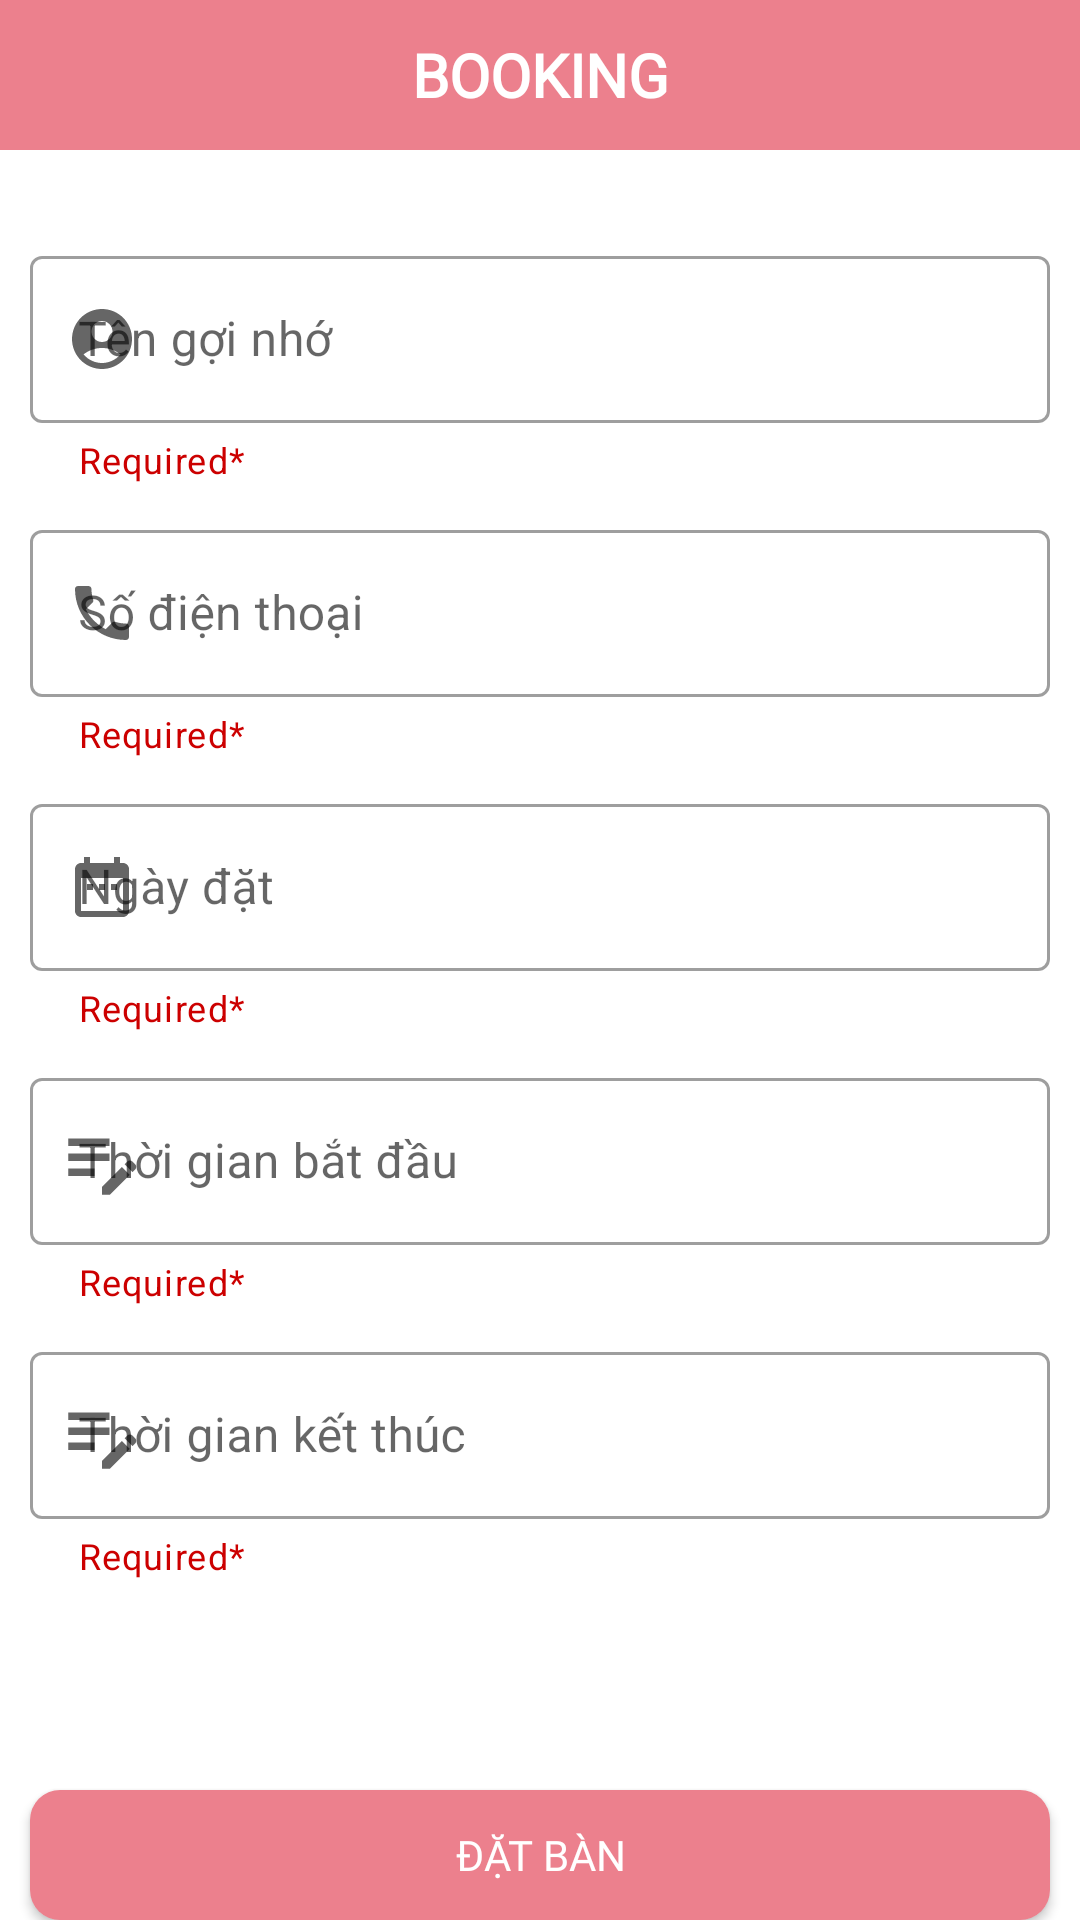

Reconstruct the res/layout file that produces this screen, plus the resources it refers to.
<!-- AndroidManifest.xml: application theme Theme.OderingFood -->
<!-- res/layout/dialog_table.xml -->
<?xml version="1.0" encoding="utf-8"?>
<LinearLayout xmlns:android="http://schemas.android.com/apk/res/android"
    xmlns:app="http://schemas.android.com/apk/res-auto"
    android:layout_width="match_parent"
    android:orientation="vertical"
    android:layout_height="match_parent">

    <TextView
        android:id="@+id/textView4"
        android:layout_width="match_parent"
        android:layout_height="50dp"
        android:background = "#EC808D"
        android:textColor="@color/white"
        android:gravity = "center"
        android:fontFamily="@font/quicksand_bold"
        android:text="BOOKING"
        android:textStyle="bold"
        android:textSize="20dp"
        />

    <com.google.android.material.textfield.TextInputLayout
        style="@style/Widget.MaterialComponents.TextInputLayout.OutlinedBox"
        android:layout_width="match_parent"
        android:layout_height="wrap_content"
        android:hint="Tên gợi nhớ"
        app:startIconDrawable="@drawable/ic_person"
        app:helperText="Required*"
        android:layout_marginTop="30dp"
        android:layout_marginLeft = "10dp"
        android:layout_marginRight = "10dp"
        app:endIconMode="clear_text"
        app:helperTextEnabled="false"
        app:helperTextTextColor="@android:color/holo_red_dark">

        <com.google.android.material.textfield.TextInputEditText
            android:id="@+id/booking_edt_name"
            android:layout_width="match_parent"
            android:layout_height="wrap_content"
            android:inputType="textEmailAddress"
            android:maxLength="25"
            />
    </com.google.android.material.textfield.TextInputLayout>

    <com.google.android.material.textfield.TextInputLayout
        style="@style/Widget.MaterialComponents.TextInputLayout.OutlinedBox"
        android:layout_width="match_parent"
        android:layout_height="wrap_content"
        android:hint="Số điện thoại"
        app:startIconDrawable="@drawable/ic_phone"
        app:helperText="Required*"
        android:layout_marginTop="10dp"
        android:layout_marginLeft = "10dp"
        android:layout_marginRight = "10dp"
        app:endIconMode="clear_text"
        app:helperTextEnabled="false"
        app:helperTextTextColor="@android:color/holo_red_dark">

        <com.google.android.material.textfield.TextInputEditText
            android:id="@+id/booking_edt_phone"
            android:layout_width="match_parent"
            android:layout_height="wrap_content"
            android:inputType="number"
            android:maxLength="25"
            />
    </com.google.android.material.textfield.TextInputLayout>

    <com.google.android.material.textfield.TextInputLayout
        style="@style/Widget.MaterialComponents.TextInputLayout.OutlinedBox"
        android:layout_width="match_parent"
        android:layout_height="wrap_content"
        android:hint="Ngày đặt"
        app:startIconDrawable="@drawable/ic_date"
        app:helperText="Required*"
        android:layout_marginTop="10dp"
        android:layout_marginLeft = "10dp"
        android:layout_marginRight = "10dp"
        app:endIconMode="clear_text"
        app:helperTextEnabled="false"
        app:helperTextTextColor="@android:color/holo_red_dark">

        <com.google.android.material.textfield.TextInputEditText
            android:id="@+id/booking_edt_date"
            android:layout_width="match_parent"
            android:layout_height="wrap_content"
            android:inputType="number"
            android:maxLength="25"

            />
    </com.google.android.material.textfield.TextInputLayout>

        <com.google.android.material.textfield.TextInputLayout
            style="@style/Widget.MaterialComponents.TextInputLayout.OutlinedBox"
            android:layout_width="match_parent"
            android:layout_height="wrap_content"
            android:hint="Thời gian bắt đầu"
            app:startIconDrawable="@drawable/ic_baseline_edit_note_24"
            app:helperText="Required*"
            android:layout_marginTop="10dp"
            android:layout_marginLeft = "10dp"
            android:layout_marginRight = "10dp"
            app:endIconMode="clear_text"
            app:helperTextEnabled="false"
            app:helperTextTextColor="@android:color/holo_red_dark">

            <com.google.android.material.textfield.TextInputEditText
                android:id="@+id/booking_edt_timeStart"
                android:layout_width="match_parent"
                android:layout_height="wrap_content"
                android:inputType="number"
                android:maxLength="25"

                />
        </com.google.android.material.textfield.TextInputLayout>

        <com.google.android.material.textfield.TextInputLayout
            style="@style/Widget.MaterialComponents.TextInputLayout.OutlinedBox"
            android:layout_width="match_parent"
            android:layout_height="wrap_content"
            android:hint="Thời gian kết thúc"
            app:startIconDrawable="@drawable/ic_baseline_edit_note_24"
            app:helperText="Required*"
            android:layout_marginTop="10dp"
            android:layout_marginLeft = "10dp"
            android:layout_marginRight = "10dp"
            android:layout_marginBottom="50dp"
            app:endIconMode="clear_text"
            app:helperTextEnabled="false"
            app:helperTextTextColor="@android:color/holo_red_dark">

            <com.google.android.material.textfield.TextInputEditText
                android:id="@+id/booking_edt_timeEnd"
                android:layout_width="match_parent"
                android:layout_height="wrap_content"
                android:inputType="number"
                android:maxLength="25"

                />
        </com.google.android.material.textfield.TextInputLayout>


    <android.widget.Button
        android:id="@+id/booking_btn_book"
        android:layout_width="match_parent"
        android:layout_height="wrap_content"
        android:background="@drawable/round_button"
        android:text="Đặt bàn"
        android:textColor="@color/white"
        android:layout_marginTop="20dp"
        android:fontFamily="@font/quicksand_bold"
        android:layout_marginLeft = "10dp"
        android:layout_marginRight = "10dp"
        app:layout_constraintBottom_toBottomOf="parent"
        app:layout_constraintEnd_toEndOf="parent"
        app:layout_constraintStart_toStartOf="parent" />


</LinearLayout>
<!-- resources referenced by this layout -->
<resources>
  <color name="white">#FFFFFFFF</color>
  <!-- drawable ic_baseline_edit_note_24 (drawable) -->
  <vector android:height="30dp" android:tint="@color/color_main"
      android:viewportHeight="24" android:viewportWidth="24"
      android:width="30dp" xmlns:android="http://schemas.android.com/apk/res/android">
      <path android:fillColor="@android:color/white" android:pathData="M3,10h11v2H3V10zM3,8h11V6H3V8zM3,16h7v-2H3V16zM18.01,12.87l0.71,-0.71c0.39,-0.39 1.02,-0.39 1.41,0l0.71,0.71c0.39,0.39 0.39,1.02 0,1.41l-0.71,0.71L18.01,12.87zM17.3,13.58l-5.3,5.3V21h2.12l5.3,-5.3L17.3,13.58z"/>
  </vector>
  <!-- drawable ic_date (drawable) -->
  <vector android:autoMirrored="true" android:height="24dp"
      android:tint="#232020" android:viewportHeight="24"
      android:viewportWidth="24" android:width="24dp" xmlns:android="http://schemas.android.com/apk/res/android">
      <path android:fillColor="@android:color/white" android:pathData="M9,11L7,11v2h2v-2zM13,11h-2v2h2v-2zM17,11h-2v2h2v-2zM19,4h-1L18,2h-2v2L8,4L8,2L6,2v2L5,4c-1.11,0 -1.99,0.9 -1.99,2L3,20c0,1.1 0.89,2 2,2h14c1.1,0 2,-0.9 2,-2L21,6c0,-1.1 -0.9,-2 -2,-2zM19,20L5,20L5,9h14v11z"/>
  </vector>
  <!-- drawable ic_person (drawable) -->
  <vector android:height="24dp" android:tint="#232020"
      android:viewportHeight="24" android:viewportWidth="24"
      android:width="24dp" xmlns:android="http://schemas.android.com/apk/res/android">
      <path android:fillColor="@android:color/white" android:pathData="M12,2C6.48,2 2,6.48 2,12s4.48,10 10,10s10,-4.48 10,-10S17.52,2 12,2zM12,6c1.93,0 3.5,1.57 3.5,3.5S13.93,13 12,13s-3.5,-1.57 -3.5,-3.5S10.07,6 12,6zM12,20c-2.03,0 -4.43,-0.82 -6.14,-2.88C7.55,15.8 9.68,15 12,15s4.45,0.8 6.14,2.12C16.43,19.18 14.03,20 12,20z"/>
  </vector>
  <!-- drawable ic_phone (drawable) -->
  <vector android:height="24dp" android:tint="#232020"
      android:viewportHeight="24" android:viewportWidth="24"
      android:width="24dp" xmlns:android="http://schemas.android.com/apk/res/android">
      <path android:fillColor="@android:color/white" android:pathData="M6.62,10.79c1.44,2.83 3.76,5.14 6.59,6.59l2.2,-2.2c0.27,-0.27 0.67,-0.36 1.02,-0.24 1.12,0.37 2.33,0.57 3.57,0.57 0.55,0 1,0.45 1,1V20c0,0.55 -0.45,1 -1,1 -9.39,0 -17,-7.61 -17,-17 0,-0.55 0.45,-1 1,-1h3.5c0.55,0 1,0.45 1,1 0,1.25 0.2,2.45 0.57,3.57 0.11,0.35 0.03,0.74 -0.25,1.02l-2.2,2.2z"/>
  </vector>
  <style name="Theme.OderingFood" parent="Theme.MaterialComponents.DayNight.NoActionBar">
          
          <item name="colorPrimary">@color/purple_500</item>
          <item name="colorPrimaryVariant">@color/purple_700</item>
          <item name="colorOnPrimary">@color/white</item>
          
          <item name="colorSecondary">@color/teal_200</item>
          <item name="colorSecondaryVariant">@color/teal_700</item>
          <item name="colorOnSecondary">@color/black</item>
          
          <item name="android:statusBarColor" tools:targetApi="l">?attr/colorPrimaryVariant</item>
          <item name="windowActionBar">false</item>
          <item name="windowNoTitle">true</item>
  
          
      </style>
  <color name="color_main">#F85F6A</color>
  <color name="purple_500">#FF6200EE</color>
  <color name="purple_700">#FF3700B3</color>
  <color name="teal_200">#FF03DAC5</color>
  <color name="teal_700">#FF018786</color>
  <color name="black">#FF000000</color>
</resources>
